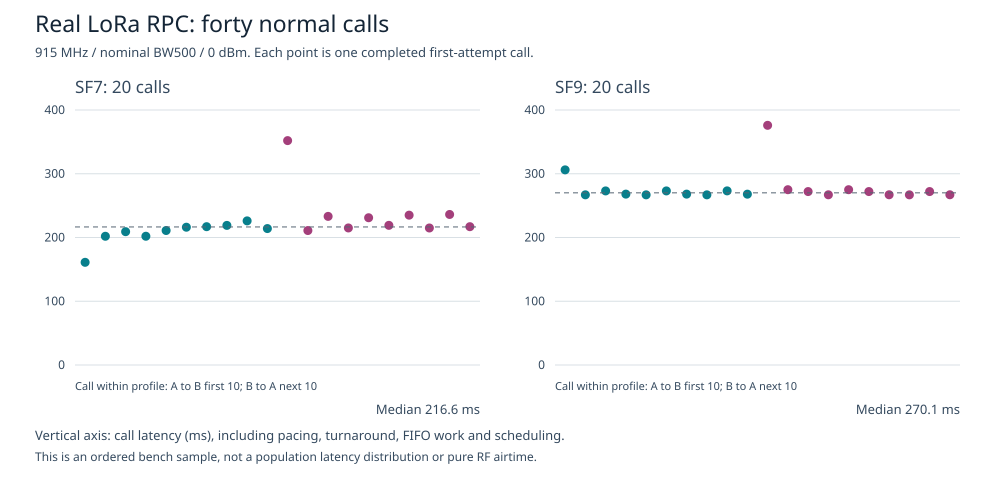

The table this chart was drawn from, first rows:
source, target, sf, id, service, outcome, attempts, elapsed_us, driver_busy, body
A, B, 7, 3, 1, 1, 1, 161064, 0, 020000009EFFFFFF
A, B, 7, 4, 2, 1, 1, 201930, 0, 01
A, B, 7, 5, 3, 1, 1, 209122, 0, 8F3200000100000000000000
A, B, 7, 6, 1, 1, 1, 201962, 0, 030000009FFFFFFF
A, B, 7, 7, 2, 1, 1, 210970, 0, 00
A, B, 7, 8, 3, 1, 1, 216127, 0, 7D3500000100000000000000
A, B, 7, 9, 1, 1, 1, 216974, 0, 04000000A0FFFFFF
A, B, 7, 10, 2, 1, 1, 218976, 0, 01
A, B, 7, 11, 3, 1, 1, 226067, 0, 6B3800000100000000000000
A, B, 7, 12, 1, 1, 1, 214022, 0, 05000000A1FFFFFF
B, A, 7, 2, 1, 1, 1, 351989, 0, 020000009EFFFFFF
B, A, 7, 3, 2, 1, 1, 210917, 0, 01
B, A, 7, 4, 3, 1, 1, 233134, 0, 306700000100000000000000
B, A, 7, 5, 1, 1, 1, 214982, 0, 030000009FFFFFFF
B, A, 7, 6, 2, 1, 1, 230990, 0, 00
B, A, 7, 7, 3, 1, 1, 219068, 0, 1E6A00000100000000000000
B, A, 7, 8, 1, 1, 1, 235044, 0, 04000000A0FFFFFF
B, A, 7, 9, 2, 1, 1, 214925, 0, 01
B, A, 7, 10, 3, 1, 1, 236138, 0, 0C6D00000100000000000000
B, A, 7, 11, 1, 1, 1, 216978, 0, 05000000A1FFFFFF
A, B, 9, 13, 1, 1, 1, 306082, 0, 06000000A2FFFFFF
A, B, 9, 14, 2, 1, 1, 266943, 0, 01
A, B, 9, 15, 3, 1, 1, 273069, 0, 224800000100000000000000
A, B, 9, 16, 1, 1, 1, 268047, 0, 07000000A3FFFFFF
A, B, 9, 17, 2, 1, 1, 266922, 0, 00
A, B, 9, 18, 3, 1, 1, 273060, 0, C14B00000100000000000000
A, B, 9, 19, 1, 1, 1, 268036, 0, 08000000A4FFFFFF
A, B, 9, 20, 2, 1, 1, 266919, 0, 01
A, B, 9, 21, 3, 1, 1, 273136, 0, 5D4F00000100000000000000
A, B, 9, 22, 1, 1, 1, 267975, 0, 09000000A5FFFFFF
B, A, 9, 12, 1, 1, 1, 375963, 0, 06000000A2FFFFFF
B, A, 9, 13, 2, 1, 1, 274980, 0, 01
B, A, 9, 14, 3, 1, 1, 272065, 0, 017F00000100000000000000
B, A, 9, 15, 1, 1, 1, 266989, 0, 07000000A3FFFFFF
B, A, 9, 16, 2, 1, 1, 274996, 0, 00
B, A, 9, 17, 3, 1, 1, 272073, 0, A28200000100000000000000
B, A, 9, 18, 1, 1, 1, 267046, 0, 08000000A4FFFFFF
B, A, 9, 19, 2, 1, 1, 266925, 0, 01
B, A, 9, 20, 3, 1, 1, 272078, 0, 3B8600000100000000000000
B, A, 9, 21, 1, 1, 1, 267050, 0, 09000000A5FFFFFF
